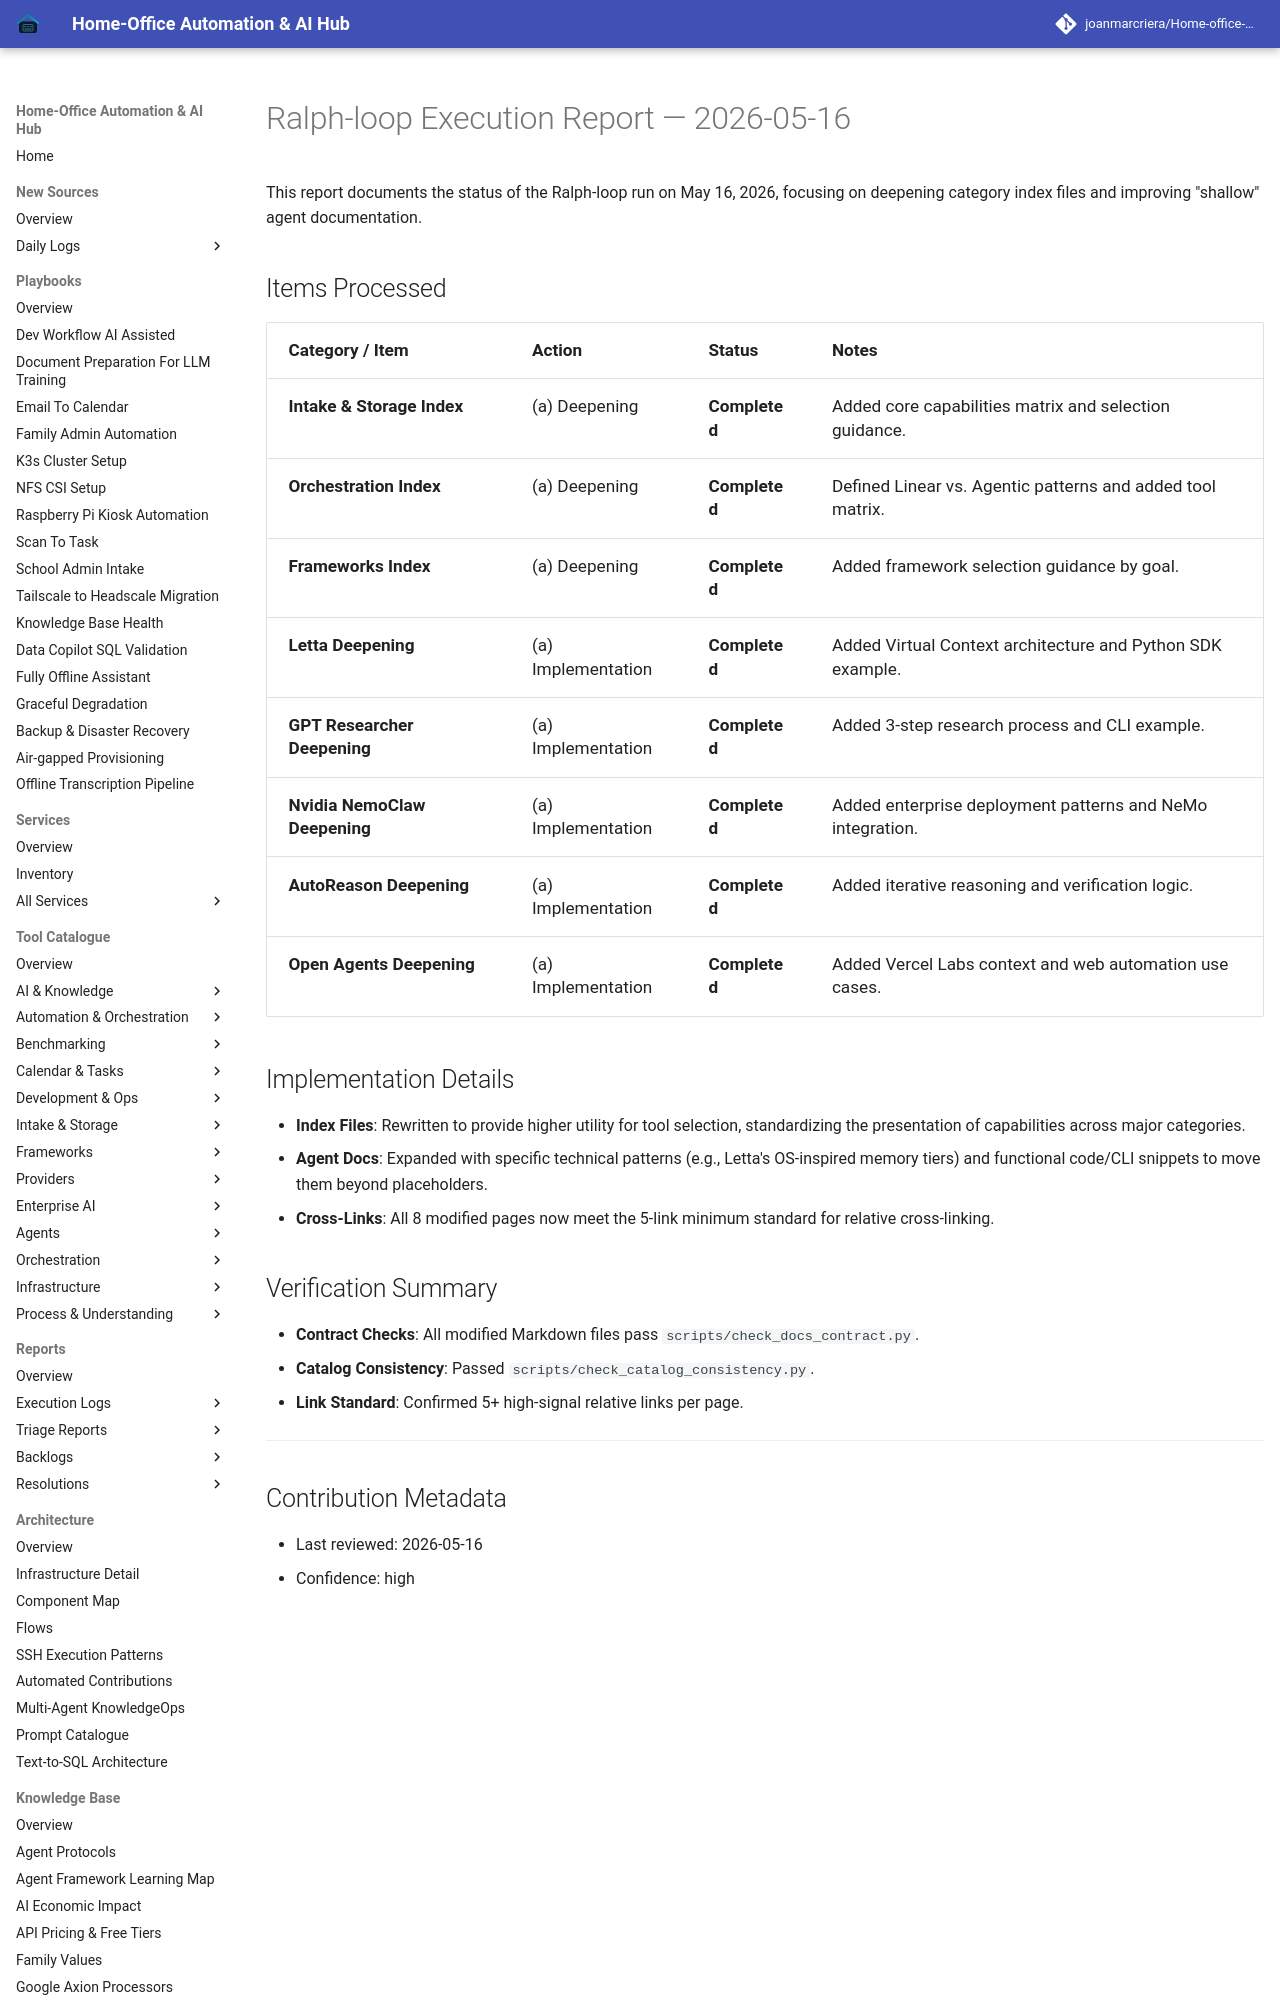

repository: joanmarcriera/Home-office-automations · page: reports/ralph-loop-execution-2026-05-16/index.html · generator: mkdocs

# Ralph-loop Execution Report — 2026-05-16

This report documents the status of the Ralph-loop run on May 16, 2026, focusing on deepening category index files and improving "shallow" agent documentation.
